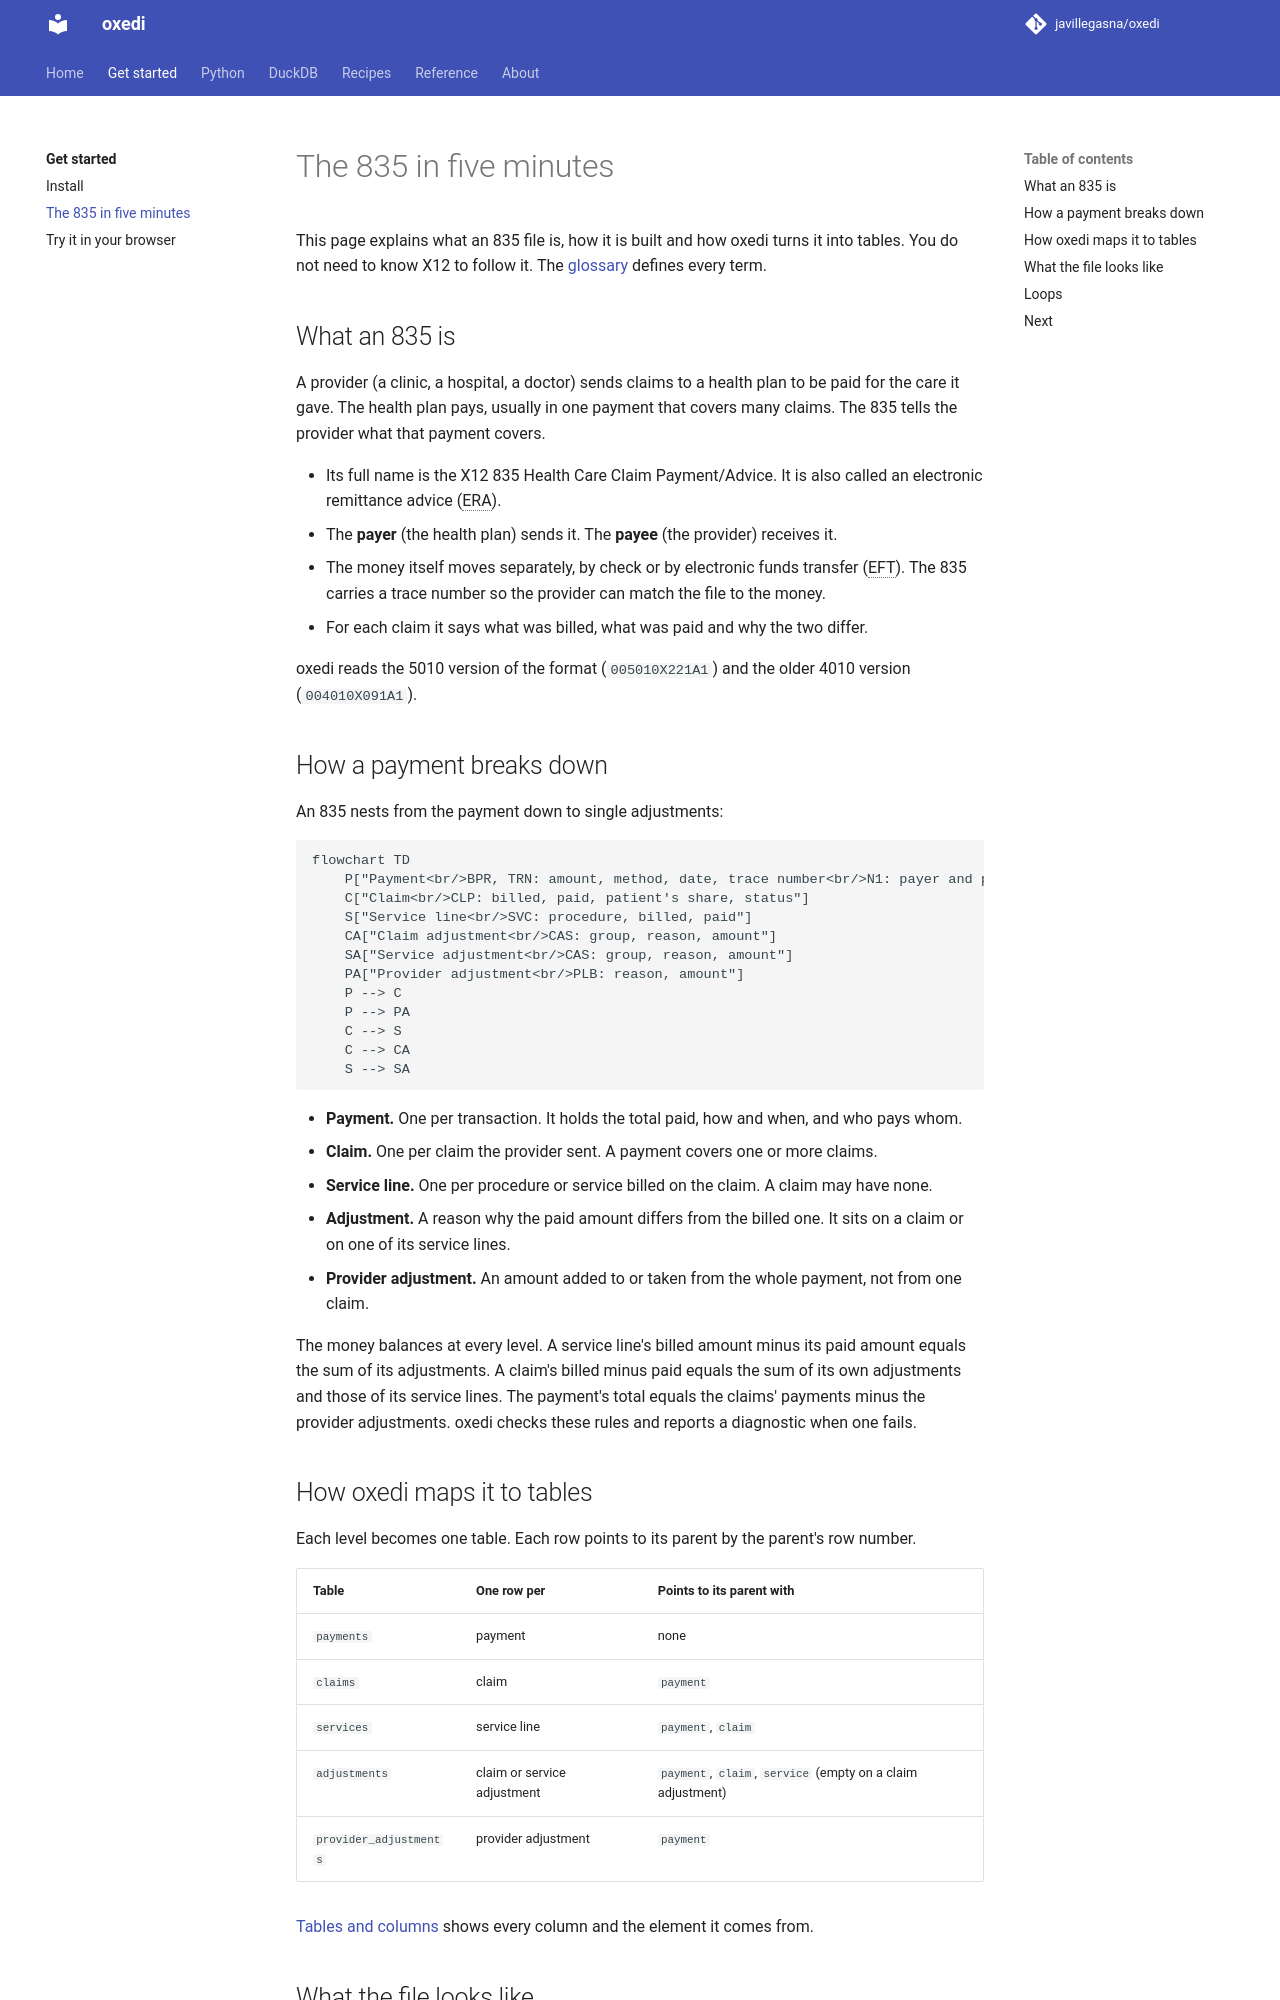

repository: CRYPTONIKAV/oxedi · page: 0.5/start/the-835/index.html · generator: mkdocs

# The 835 in five minutes

This page explains what an 835 file is, how it is built and how oxedi turns it into tables.
You do not need to know X12 to follow it. The [glossary](../reference/glossary.md) defines
every term.

## What an 835 is

A provider (a clinic, a hospital, a doctor) sends claims to a health plan to be paid for the
care it gave. The health plan pays, usually in one payment that covers many claims. The 835
tells the provider what that payment covers.

- Its full name is the X12 835 Health Care Claim Payment/Advice. It is also called an
  electronic remittance advice (ERA).
- The **payer** (the health plan) sends it. The **payee** (the provider) receives it.
- The money itself moves separately, by check or by electronic funds transfer (EFT). The 835
  carries a trace number so the provider can match the file to the money.
- For each claim it says what was billed, what was paid and why the two differ.

oxedi reads the 5010 version of the format (`005010X221A1`) and the older 4010 version
(`004010X091A1`).

## How a payment breaks down

An 835 nests from the payment down to single adjustments:

```mermaid
flowchart TD
    P["Payment<br/>BPR, TRN: amount, method, date, trace number<br/>N1: payer and payee"]
    C["Claim<br/>CLP: billed, paid, patient's share, status"]
    S["Service line<br/>SVC: procedure, billed, paid"]
    CA["Claim adjustment<br/>CAS: group, reason, amount"]
    SA["Service adjustment<br/>CAS: group, reason, amount"]
    PA["Provider adjustment<br/>PLB: reason, amount"]
    P --> C
    P --> PA
    C --> S
    C --> CA
    S --> SA
```

- **Payment.** One per transaction. It holds the total paid, how and when, and who pays whom.
- **Claim.** One per claim the provider sent. A payment covers one or more claims.
- **Service line.** One per procedure or service billed on the claim. A claim may have none.
- **Adjustment.** A reason why the paid amount differs from the billed one. It sits on a claim
  or on one of its service lines.
- **Provider adjustment.** An amount added to or taken from the whole payment, not from one
  claim.

The money balances at every level. A service line's billed amount minus its paid amount equals
the sum of its adjustments. A claim's billed minus paid equals the sum of its own adjustments
and those of its service lines. The payment's total equals the
claims' payments minus the provider adjustments. oxedi checks these rules and reports a
diagnostic when one fails.
